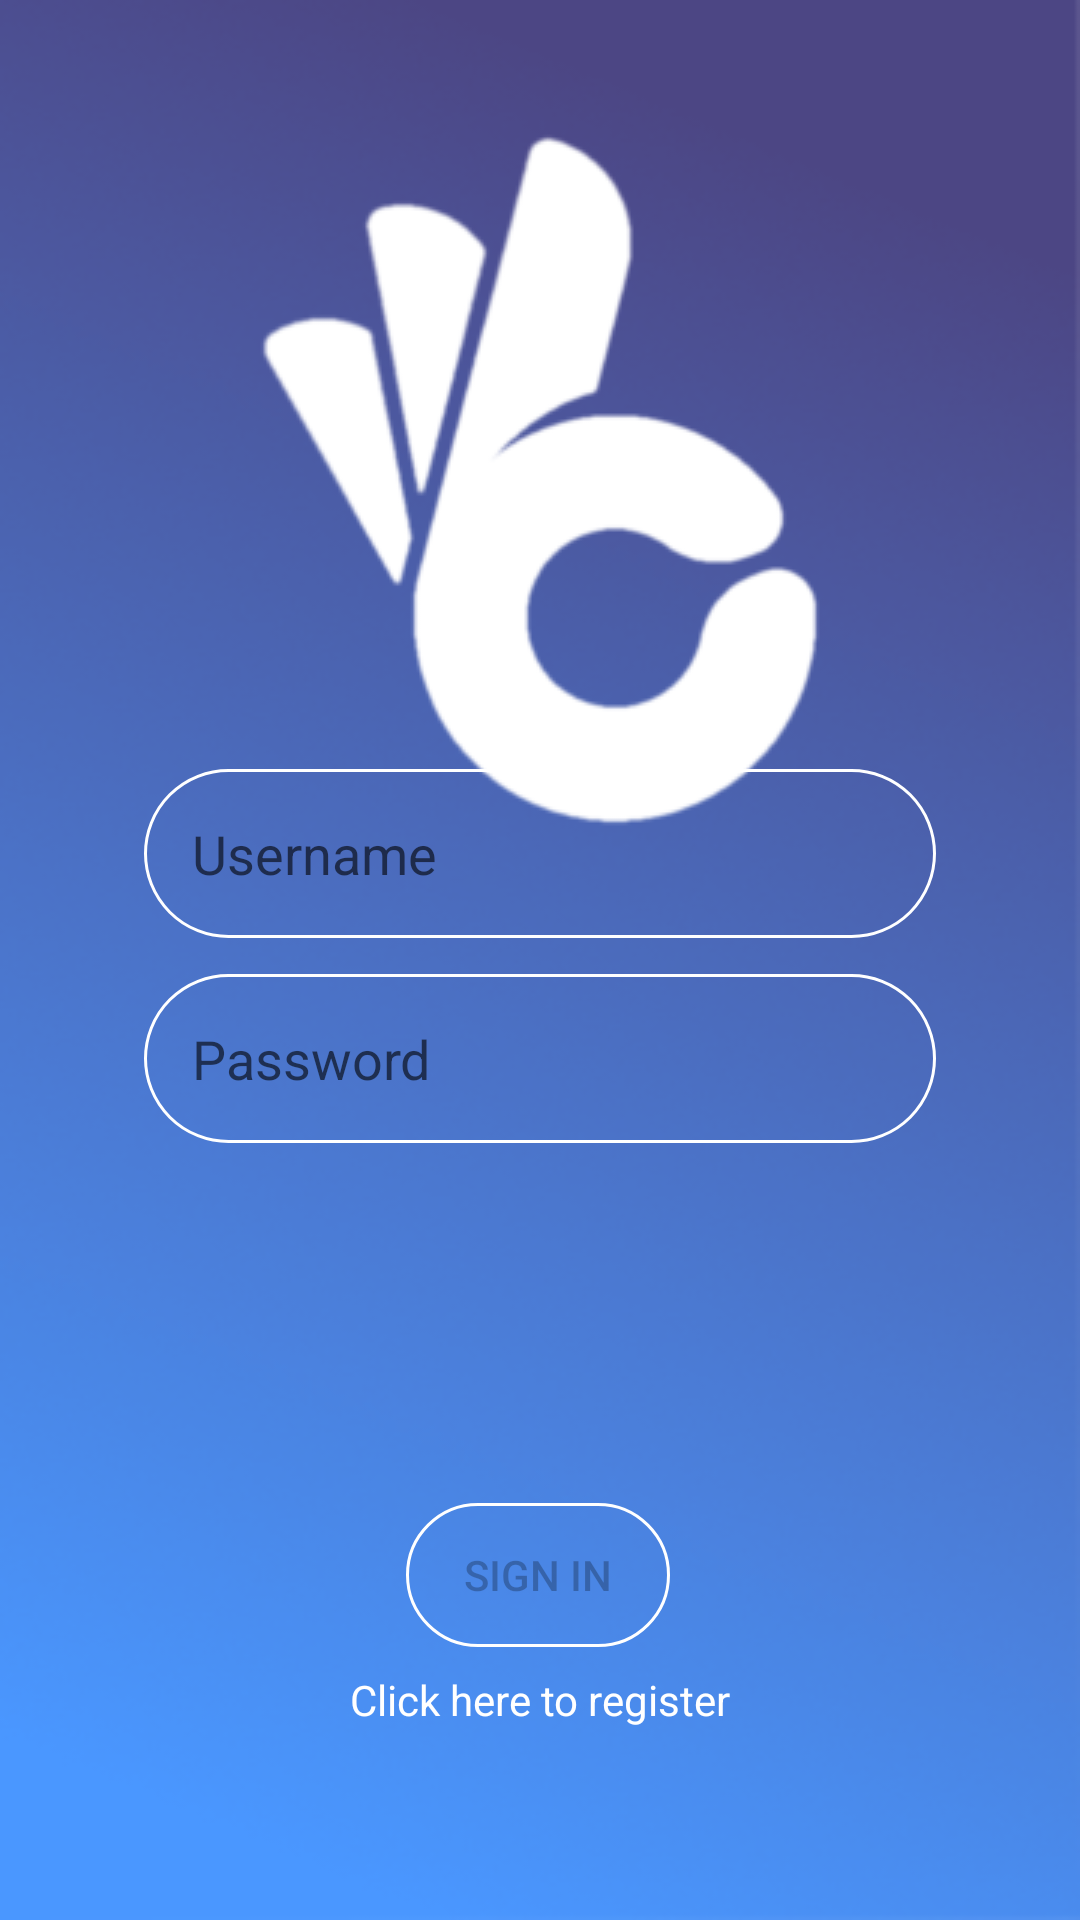

Write the Android layout XML for this screen, with the resource values it uses.
<!-- AndroidManifest.xml: application theme Theme.LastApp -->
<!-- res/layout/activity_login.xml -->
<?xml version="1.0" encoding="utf-8"?>
<androidx.constraintlayout.widget.ConstraintLayout xmlns:android="http://schemas.android.com/apk/res/android"
    xmlns:app="http://schemas.android.com/apk/res-auto"
    xmlns:tools="http://schemas.android.com/tools"
    android:id="@+id/container"
    android:layout_width="match_parent"
    android:layout_height="match_parent"

    tools:context=".ui.login.LoginActivity">

    <androidx.constraintlayout.widget.ConstraintLayout
        android:id="@+id/constraintLayout"
        android:layout_width="match_parent"
        android:layout_height="match_parent"
        android:background="@drawable/background"
        app:layout_constraintBottom_toBottomOf="parent"
        app:layout_constraintEnd_toEndOf="parent"
        app:layout_constraintHorizontal_bias="0.0"
        app:layout_constraintStart_toStartOf="parent"
        app:layout_constraintTop_toTopOf="parent"
        app:layout_constraintVertical_bias="0.0">


        <ImageView
            android:id="@+id/imageView2"
            android:layout_width="wrap_content"
            android:layout_height="wrap_content"
            android:layout_marginTop="32dp"
            app:layout_constraintEnd_toEndOf="parent"
            app:layout_constraintStart_toStartOf="parent"
            app:layout_constraintTop_toTopOf="parent"
            app:srcCompat="@drawable/ok_vector" />
    </androidx.constraintlayout.widget.ConstraintLayout>

    <EditText
        android:id="@+id/username"
        android:layout_width="0dp"
        android:layout_height="wrap_content"
        android:layout_marginStart="48dp"
        android:layout_marginEnd="48dp"
        android:layout_marginBottom="12dp"
        android:background="@drawable/white_stroke"
        android:hint="@string/prompt_username"
        android:inputType="textEmailAddress"
        android:padding="16dp"
        android:selectAllOnFocus="true"
        app:layout_constraintBottom_toTopOf="@+id/password"
        app:layout_constraintEnd_toEndOf="parent"
        app:layout_constraintStart_toStartOf="parent" />

    <EditText
        android:id="@+id/password"
        android:layout_width="0dp"
        android:layout_height="wrap_content"
        android:layout_marginStart="48dp"
        android:layout_marginEnd="48dp"
        android:layout_marginBottom="120dp"
        android:background="@drawable/white_stroke"
        android:hint="@string/prompt_password"
        android:imeActionLabel="@string/action_sign_in_short"
        android:imeOptions="actionDone"
        android:inputType="textPassword"
        android:padding="16dp"
        android:selectAllOnFocus="true"
        app:layout_constraintBottom_toTopOf="@+id/login"
        app:layout_constraintEnd_toEndOf="parent"
        app:layout_constraintStart_toStartOf="parent" />

    <Button
        android:id="@+id/login"
        android:layout_width="wrap_content"
        android:layout_height="wrap_content"
        android:layout_gravity="start"
        android:layout_marginStart="48dp"
        android:layout_marginEnd="48dp"
        android:layout_marginBottom="8dp"
        android:enabled="false"
        android:text="@string/action_sign_in_short"
        app:layout_constraintBottom_toTopOf="@+id/clickToRegist"
        app:layout_constraintEnd_toEndOf="parent"
        app:layout_constraintHorizontal_bias="0.497"
        app:layout_constraintStart_toStartOf="parent"
        android:background="@drawable/white_stroke"/>

    <ProgressBar
        android:id="@+id/loading"
        android:layout_width="wrap_content"
        android:layout_height="wrap_content"
        android:layout_gravity="center"
        android:layout_marginStart="32dp"
        android:layout_marginEnd="32dp"
        android:layout_marginBottom="48dp"
        android:visibility="gone"
        app:layout_constraintBottom_toTopOf="@+id/login"
        app:layout_constraintEnd_toEndOf="@+id/password"
        app:layout_constraintHorizontal_bias="0.497"
        app:layout_constraintStart_toStartOf="@+id/password" />

    <TextView
        android:id="@+id/clickToRegist"
        android:layout_width="wrap_content"
        android:layout_height="wrap_content"
        android:layout_marginBottom="64dp"
        android:text="@string/new_account"
        app:layout_constraintBottom_toBottomOf="parent"
        app:layout_constraintEnd_toEndOf="parent"
        app:layout_constraintStart_toStartOf="parent"
        android:clickable="true"
        android:textColor="@color/white"/>

</androidx.constraintlayout.widget.ConstraintLayout>
<!-- resources referenced by this layout -->
<resources>
  <!-- drawable background: png bitmap (drawable, 71498 bytes) -->
  <!-- drawable ok_vector: png bitmap (drawable, 10430 bytes) -->
  <!-- drawable white_stroke (drawable) -->
  <?xml version="1.0" encoding="utf-8"?>
  <shape xmlns:android="http://schemas.android.com/apk/res/android" android:shape="rectangle">
  
      <stroke android:color="@color/white" android:width="1dp"/>
  
      <corners android:radius="50dp"/>
  </shape>
  <string name="action_sign_in_short">Sign in</string>
  <string name="new_account">Click here to register</string>
  <string name="prompt_password">Password</string>
  <string name="prompt_username">Username</string>
  <style name="Theme.LastApp" parent="Theme.MaterialComponents.DayNight.DarkActionBar">
          
          <item name="colorPrimary">@color/purple_500</item>
          <item name="colorPrimaryVariant">@color/purple_700</item>
          <item name="colorOnPrimary">@color/white</item>
          
          <item name="colorSecondary">@color/teal_200</item>
          <item name="colorSecondaryVariant">@color/teal_700</item>
          <item name="colorOnSecondary">@color/black</item>
          
          <item name="android:statusBarColor" tools:targetApi="l">?attr/colorPrimaryVariant</item>
          
      </style>
  <!-- not gathered from this repository: default colours our renderer supplied (Android Studio template values) -->
  <color name="purple_500">#FF6200EE</color>
  <color name="purple_700">#FF3700B3</color>
  <color name="teal_200">#FF03DAC5</color>
  <color name="teal_700">#FF018786</color>
  <color name="black">#FF000000</color>
  <color name="white">#FFFFFFFF</color>
</resources>
